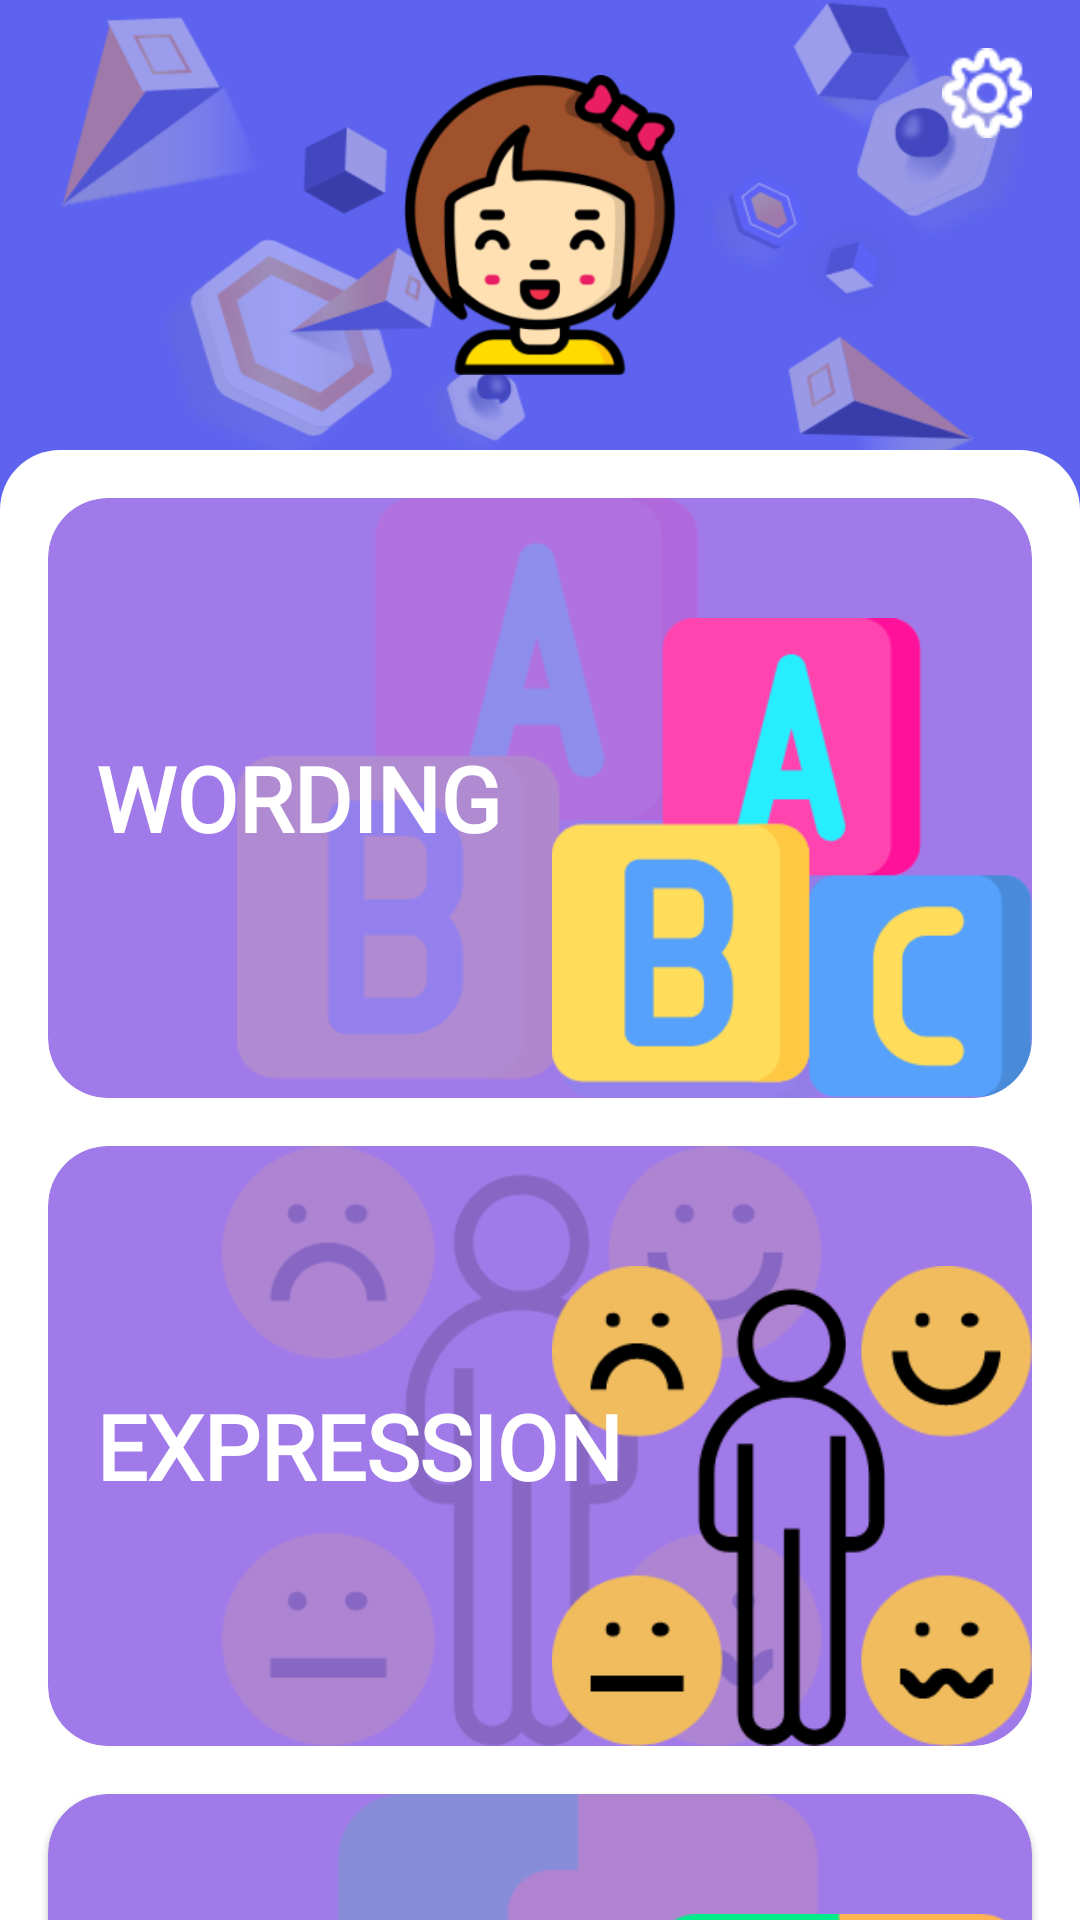

The Android layout XML behind this screen, and the referenced resources:
<!-- AndroidManifest.xml: application theme Theme.LEARNINGBYBUGIDUBI -->
<!-- res/layout/activity_menu_girl.xml -->
<?xml version="1.0" encoding="utf-8"?>
<androidx.constraintlayout.widget.ConstraintLayout xmlns:android="http://schemas.android.com/apk/res/android"
    xmlns:app="http://schemas.android.com/apk/res-auto"
    xmlns:tools="http://schemas.android.com/tools"
    android:layout_width="match_parent"
    android:layout_height="match_parent"
    android:background="@drawable/background_color"
    tools:context=".MenuGirlActivity">

    <View
        android:layout_width="match_parent"
        android:layout_height="200dp"
        android:background="@drawable/ic_icon_bg"
        android:alpha="0.4"
        app:layout_constraintEnd_toEndOf="parent"
        app:layout_constraintHorizontal_bias="0.5"
        app:layout_constraintStart_toStartOf="parent"
        app:layout_constraintTop_toTopOf="parent" />

    <ImageView
        android:id="@+id/iv_icon"
        android:layout_width="100dp"
        android:layout_height="100dp"
        android:src="@drawable/ic_girl"
        android:visibility="visible"
        app:layout_constraintBottom_toTopOf="@+id/view"
        app:layout_constraintEnd_toEndOf="parent"
        app:layout_constraintHorizontal_bias="0.5"
        app:layout_constraintStart_toStartOf="parent"
        app:layout_constraintTop_toTopOf="parent" />

    <ImageView
        android:id="@+id/iv_settings"
        android:layout_width="30dp"
        android:layout_height="30dp"
        android:layout_alignParentEnd="true"
        android:layout_marginTop="16dp"
        android:layout_marginEnd="16dp"
        android:background="@drawable/ripple"
        android:src="@drawable/ic_settings"
        app:layout_constraintEnd_toEndOf="parent"
        app:layout_constraintTop_toTopOf="parent" />

    <androidx.constraintlayout.widget.ConstraintLayout
        android:id="@+id/constraintLayout"
        android:layout_width="match_parent"
        android:layout_height="wrap_content"
        app:layout_constraintBottom_toTopOf="@+id/nestedScrollView"
        app:layout_constraintTop_toTopOf="@+id/view">

    </androidx.constraintlayout.widget.ConstraintLayout>

    <View
        android:id="@+id/view"
        android:layout_width="match_parent"
        android:layout_height="match_parent"
        android:layout_marginTop="150dp"
        android:background="@drawable/bg_white"
        app:layout_constraintBottom_toBottomOf="parent"
        app:layout_constraintEnd_toEndOf="parent"
        app:layout_constraintStart_toStartOf="parent" />

    <View
        android:layout_width="match_parent"
        android:layout_height="match_parent"
        android:layout_marginTop="150dp"
        android:alpha="0.5"
        app:layout_constraintEnd_toEndOf="parent"
        app:layout_constraintHorizontal_bias="0.5"
        app:layout_constraintStart_toStartOf="parent"
        app:layout_constraintTop_toTopOf="parent" />

    <androidx.core.widget.NestedScrollView
        android:id="@+id/nestedScrollView"
        android:layout_width="match_parent"
        android:layout_height="match_parent"
        android:layout_marginTop="150dp"
        android:paddingTop="16dp">

        <LinearLayout
            android:id="@+id/linearLayout"
            android:layout_width="match_parent"
            android:layout_height="match_parent"
            android:orientation="vertical">

            <com.google.android.material.card.MaterialCardView
                android:id="@+id/card_wording_girl"
                android:layout_width="match_parent"
                android:layout_height="200dp"
                android:layout_marginLeft="16dp"
                android:layout_marginRight="16dp"
                app:cardBackgroundColor="#A17AE9"
                app:cardCornerRadius="20dp">

                <ImageView
                    android:layout_width="wrap_content"
                    android:layout_height="wrap_content"
                    android:src="@drawable/ic_wording_alpha" />

                <ImageView
                    android:layout_width="160dp"
                    android:layout_height="160dp"
                    android:layout_gravity="right"
                    android:layout_marginTop="40dp"
                    android:src="@drawable/ic_wording" />

                <TextView
                    android:layout_width="wrap_content"
                    android:layout_height="wrap_content"
                    android:layout_gravity="center_vertical"
                    android:layout_marginLeft="16dp"
                    android:fontFamily="@font/quicksand_bold"
                    android:text="WORDING"
                    android:textColor="#fff"
                    android:textSize="30sp"
                    android:textStyle="bold" />
            </com.google.android.material.card.MaterialCardView>

            <com.google.android.material.card.MaterialCardView
                android:id="@+id/cardExpressionGirl"
                android:layout_width="match_parent"
                android:layout_height="200dp"
                android:layout_marginLeft="16dp"
                android:layout_marginTop="16dp"
                android:layout_marginRight="16dp"
                app:cardBackgroundColor="#A17AE9"
                app:cardCornerRadius="20dp">

                <ImageView
                    android:layout_width="wrap_content"
                    android:layout_height="wrap_content"
                    android:src="@drawable/ic_expression_alpha" />

                <ImageView
                    android:layout_width="160dp"
                    android:layout_height="160dp"
                    android:layout_gravity="right"
                    android:layout_marginTop="40dp"
                    android:src="@drawable/ic_expression" />

                <TextView
                    android:layout_width="wrap_content"
                    android:layout_height="wrap_content"
                    android:layout_gravity="center_vertical"
                    android:layout_marginLeft="16dp"
                    android:fontFamily="@font/quicksand_bold"
                    android:text="EXPRESSION"
                    android:textColor="#fff"
                    android:textSize="30sp"
                    android:textStyle="bold" />
            </com.google.android.material.card.MaterialCardView>

            <com.google.android.material.card.MaterialCardView
                android:id="@+id/cardPuzzleGirl"
                android:layout_width="match_parent"
                android:layout_height="200dp"
                android:layout_marginLeft="16dp"
                android:layout_marginTop="16dp"
                android:layout_marginRight="16dp"
                android:layout_marginBottom="16dp"
                app:cardBackgroundColor="#A17AE9"
                app:cardCornerRadius="20dp">

                <ImageView
                    android:layout_width="wrap_content"
                    android:layout_height="wrap_content"
                    android:src="@drawable/ic_puzzle_alpha" />

                <ImageView
                    android:layout_width="160dp"
                    android:layout_height="160dp"
                    android:layout_gravity="right"
                    android:layout_marginTop="40dp"
                    android:src="@drawable/ic_puzzle" />

                <TextView
                    android:layout_width="wrap_content"
                    android:layout_height="wrap_content"
                    android:layout_gravity="center_vertical"
                    android:layout_marginLeft="16dp"
                    android:fontFamily="@font/quicksand_bold"
                    android:text="PUZZLE"
                    android:textColor="#fff"
                    android:textSize="30sp"
                    android:textStyle="bold" />
            </com.google.android.material.card.MaterialCardView>
        </LinearLayout>
    </androidx.core.widget.NestedScrollView>
</androidx.constraintlayout.widget.ConstraintLayout>
<!-- resources referenced by this layout -->
<resources>
  <!-- drawable background_color (drawable) -->
  <?xml version="1.0" encoding="utf-8"?>
  <shape xmlns:android="http://schemas.android.com/apk/res/android">
  
      <solid android:color="#5D63EF"/>
  
  </shape>
  <!-- drawable bg_white (drawable) -->
  <?xml version="1.0" encoding="utf-8"?>
  <shape xmlns:android="http://schemas.android.com/apk/res/android">
  
      <solid
          android:color="#fff"/>
      <corners
          android:topLeftRadius="20dp"
          android:topRightRadius="20dp"/>
  
  </shape>
  <!-- drawable ic_expression: png bitmap (drawable, 17180 bytes) -->
  <!-- drawable ic_expression_alpha: png bitmap (drawable, 19331 bytes) -->
  <!-- drawable ic_girl: png bitmap (drawable, 27828 bytes) -->
  <!-- drawable ic_icon_bg: png bitmap (drawable, 85143 bytes) -->
  <!-- drawable ic_puzzle: png bitmap (drawable, 8284 bytes) -->
  <!-- drawable ic_puzzle_alpha: png bitmap (drawable, 9565 bytes) -->
  <!-- drawable ic_settings: png bitmap (drawable, 1073 bytes) -->
  <!-- drawable ic_wording: png bitmap (drawable, 10963 bytes) -->
  <!-- drawable ic_wording_alpha: png bitmap (drawable, 11913 bytes) -->
  <!-- drawable ripple (drawable) -->
  <?xml version="1.0" encoding="utf-8"?>
  <ripple xmlns:android="http://schemas.android.com/apk/res/android"
      android:color="#B3B3B3">
  
  </ripple>
  <style name="Theme.LEARNINGBYBUGIDUBI" parent="Theme.MaterialComponents.DayNight.NoActionBar">
          
          <item name="colorPrimary">@color/purple_500</item>
          <item name="colorPrimaryVariant">@color/purple_700</item>
          <item name="colorOnPrimary">@color/white</item>
          
          <item name="colorSecondary">@color/teal_200</item>
          <item name="colorSecondaryVariant">@color/teal_700</item>
          <item name="colorOnSecondary">@color/black</item>
          
          <item name="android:statusBarColor" tools:targetApi="l">?attr/colorPrimaryVariant</item>
          
      </style>
  <color name="purple_500">#FF6200EE</color>
  <color name="purple_700">#FF3700B3</color>
  <color name="white">#FFFFFFFF</color>
  <color name="teal_200">#FF03DAC5</color>
  <color name="teal_700">#FF018786</color>
  <color name="black">#FF000000</color>
</resources>
